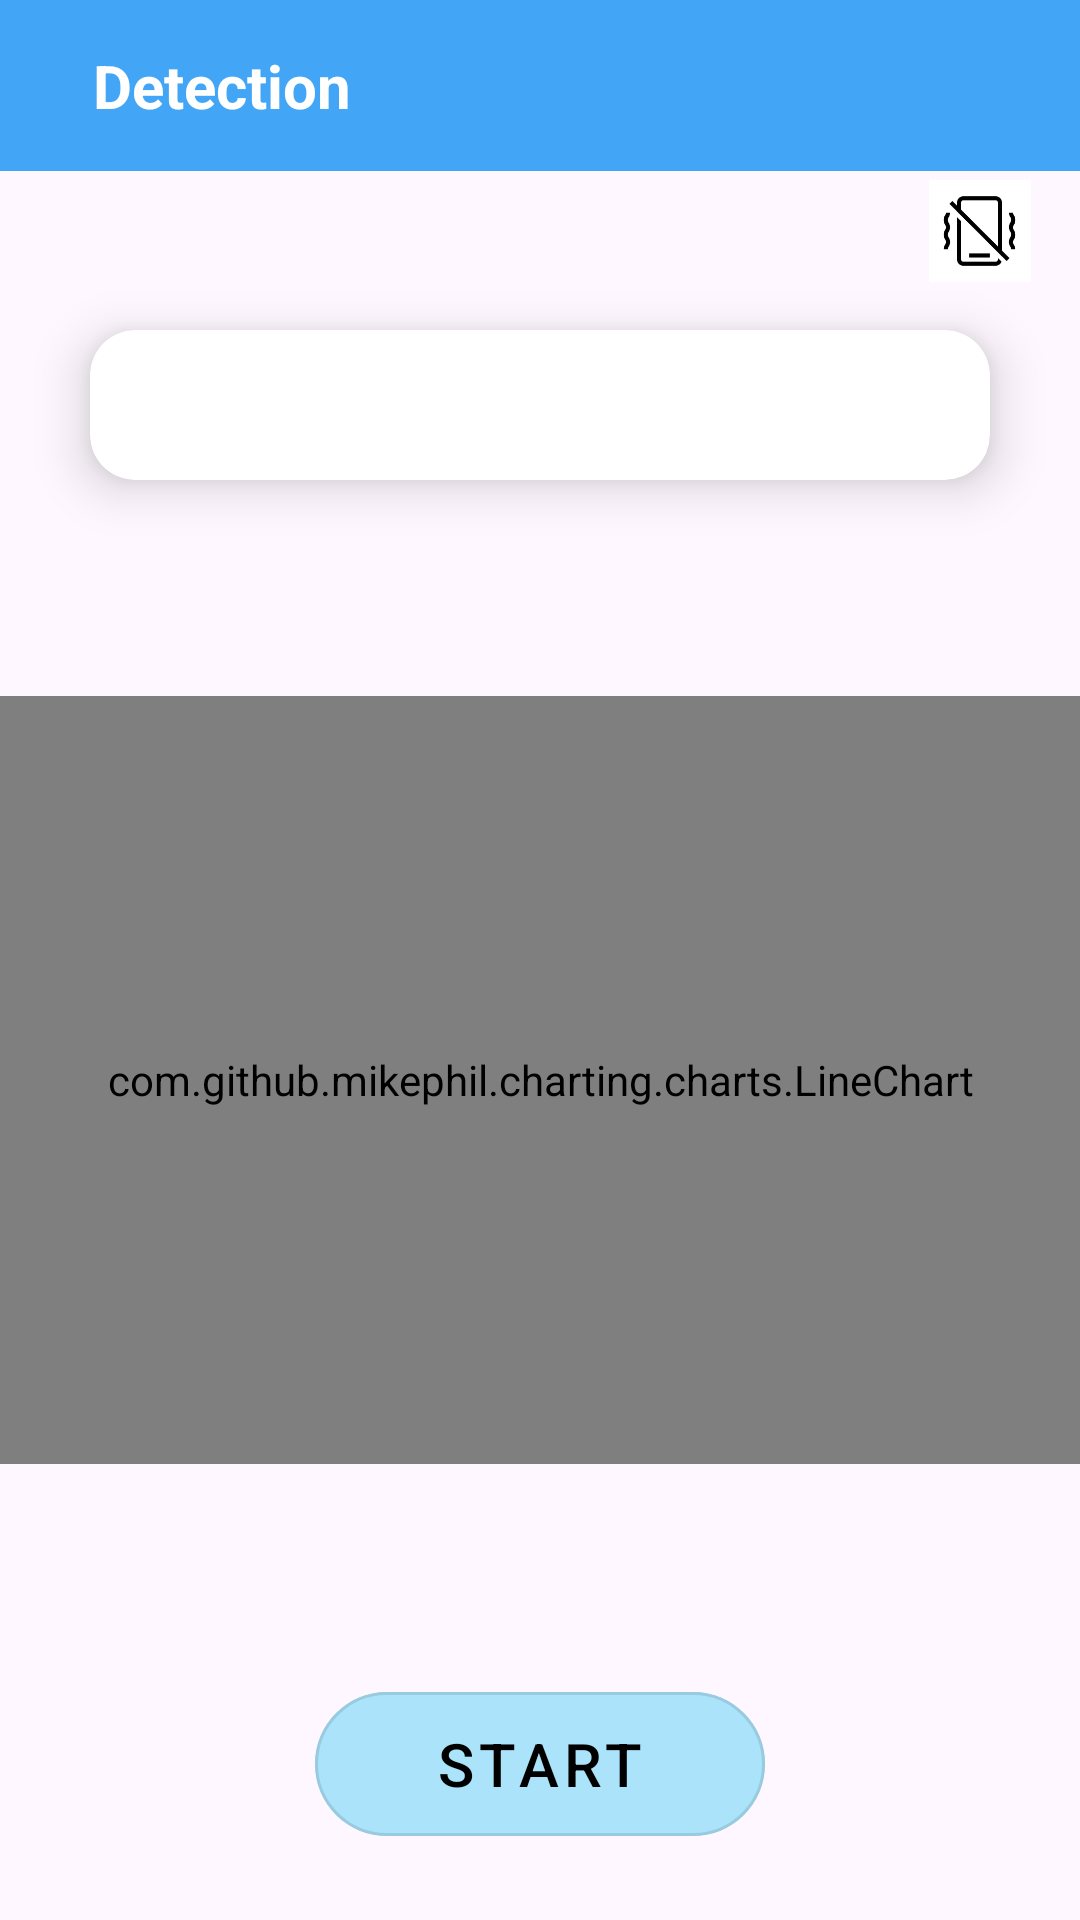

The Android layout XML behind this screen, and the referenced resources:
<!-- AndroidManifest.xml: application theme Theme.Miniprj -->
<!-- res/layout/activity_main.xml -->
<?xml version="1.0" encoding="utf-8"?>
<RelativeLayout xmlns:android="http://schemas.android.com/apk/res/android"
    xmlns:app="http://schemas.android.com/apk/res-auto"
    xmlns:tools="http://schemas.android.com/tools"
    android:id="@+id/rl"
    android:layout_width="match_parent"
    android:layout_height="match_parent"
    tools:context=".MainActivity">

    <include layout="@layout/toolbar"></include>
    <androidx.cardview.widget.CardView
        android:layout_width="300dp"
        android:layout_height="50dp"
        android:id="@+id/fre"
        android:layout_centerHorizontal="true"
        app:cardCornerRadius="15dp"
        app:cardElevation="10dp"
        android:layout_marginTop="110dp">
        <TextView
            android:id="@+id/textView"
            android:layout_width="wrap_content"
            android:layout_height="wrap_content"
            android:layout_gravity="center"
            android:textSize="18sp"
            tools:ignore="NotSibling,UnknownId" />
    </androidx.cardview.widget.CardView>


    <com.github.mikephil.charting.charts.LineChart
        android:id="@+id/chart"
        android:layout_width="395dp"
        android:layout_height="256dp"
        android:layout_below="@id/fre"
        android:layout_marginTop="72dp" />


    <com.google.android.material.button.MaterialButton
        android:id="@+id/materialButton"
        style="@style/Widget.MaterialComponents.Button.OutlinedButton"
        android:layout_width="150dp"
        android:layout_height="60dp"
        android:layout_below="@id/chart"
        android:layout_centerHorizontal="true"
        android:layout_marginTop="70dp"
        android:textSize="20dp"
        android:backgroundTint="#ABE4FA"
        app:cornerRadius="25dp"
        android:text="Start"
        android:textColor="@color/black" />

    <ImageView
        android:id="@+id/toggleButton"
        android:layout_width="57dp"
        android:layout_height="34dp"
        android:layout_alignParentEnd="true"
        android:layout_marginTop="60dp"
        android:layout_marginEnd="5dp"
        android:src="@drawable/img_1" />


</RelativeLayout>
<!-- res/layout/toolbar.xml (included above) -->
<?xml version="1.0" encoding="utf-8"?>
<RelativeLayout xmlns:android="http://schemas.android.com/apk/res/android"
    xmlns:tools="http://schemas.android.com/tools"
    android:layout_width="match_parent"
    android:layout_height="wrap_content"
    android:background="#42A5F5">
    <RelativeLayout
        android:layout_width="match_parent"
        android:layout_height="wrap_content"
        android:padding="15dp">

        <ImageView
            android:id="@+id/left_icon1"
            android:layout_width="wrap_content"
            android:layout_height="wrap_content"
            android:layout_centerVertical="true"
            android:clickable="true"
            android:src="@drawable/baseline_arrow_back_24"
            tools:ignore="SpeakableTextPresentCheck,TouchTargetSizeCheck"></ImageView>
        <TextView
            android:layout_width="match_parent"
            android:layout_height="wrap_content"
            android:layout_marginStart="16dp"
            android:layout_centerVertical="true"
            android:layout_toEndOf="@+id/left_icon1"
            android:text="Detection"
            android:textStyle="bold"
            android:textColor="@color/white"
            android:textSize="20sp">

        </TextView>
    </RelativeLayout>

</RelativeLayout>
<!-- resources referenced by this layout -->
<resources>
  <!-- drawable img_1: png bitmap (drawable, 3611 bytes) -->
  <style name="Theme.Miniprj" parent="Base.Theme.Miniprj" />
  <style name="Base.Theme.Miniprj" parent="Theme.Material3.DayNight.NoActionBar">
          
          
          <item name="colorPrimary">@color/purple_500</item>
  
  
  
  
  
  
  
  
      </style>
  <!-- not gathered from this repository: default colours our renderer supplied (Android Studio template values) -->
  <color name="purple_500">#FF6200EE</color>
  <color name="black">#FF000000</color>
  <color name="white">#FFFFFFFF</color>
</resources>
